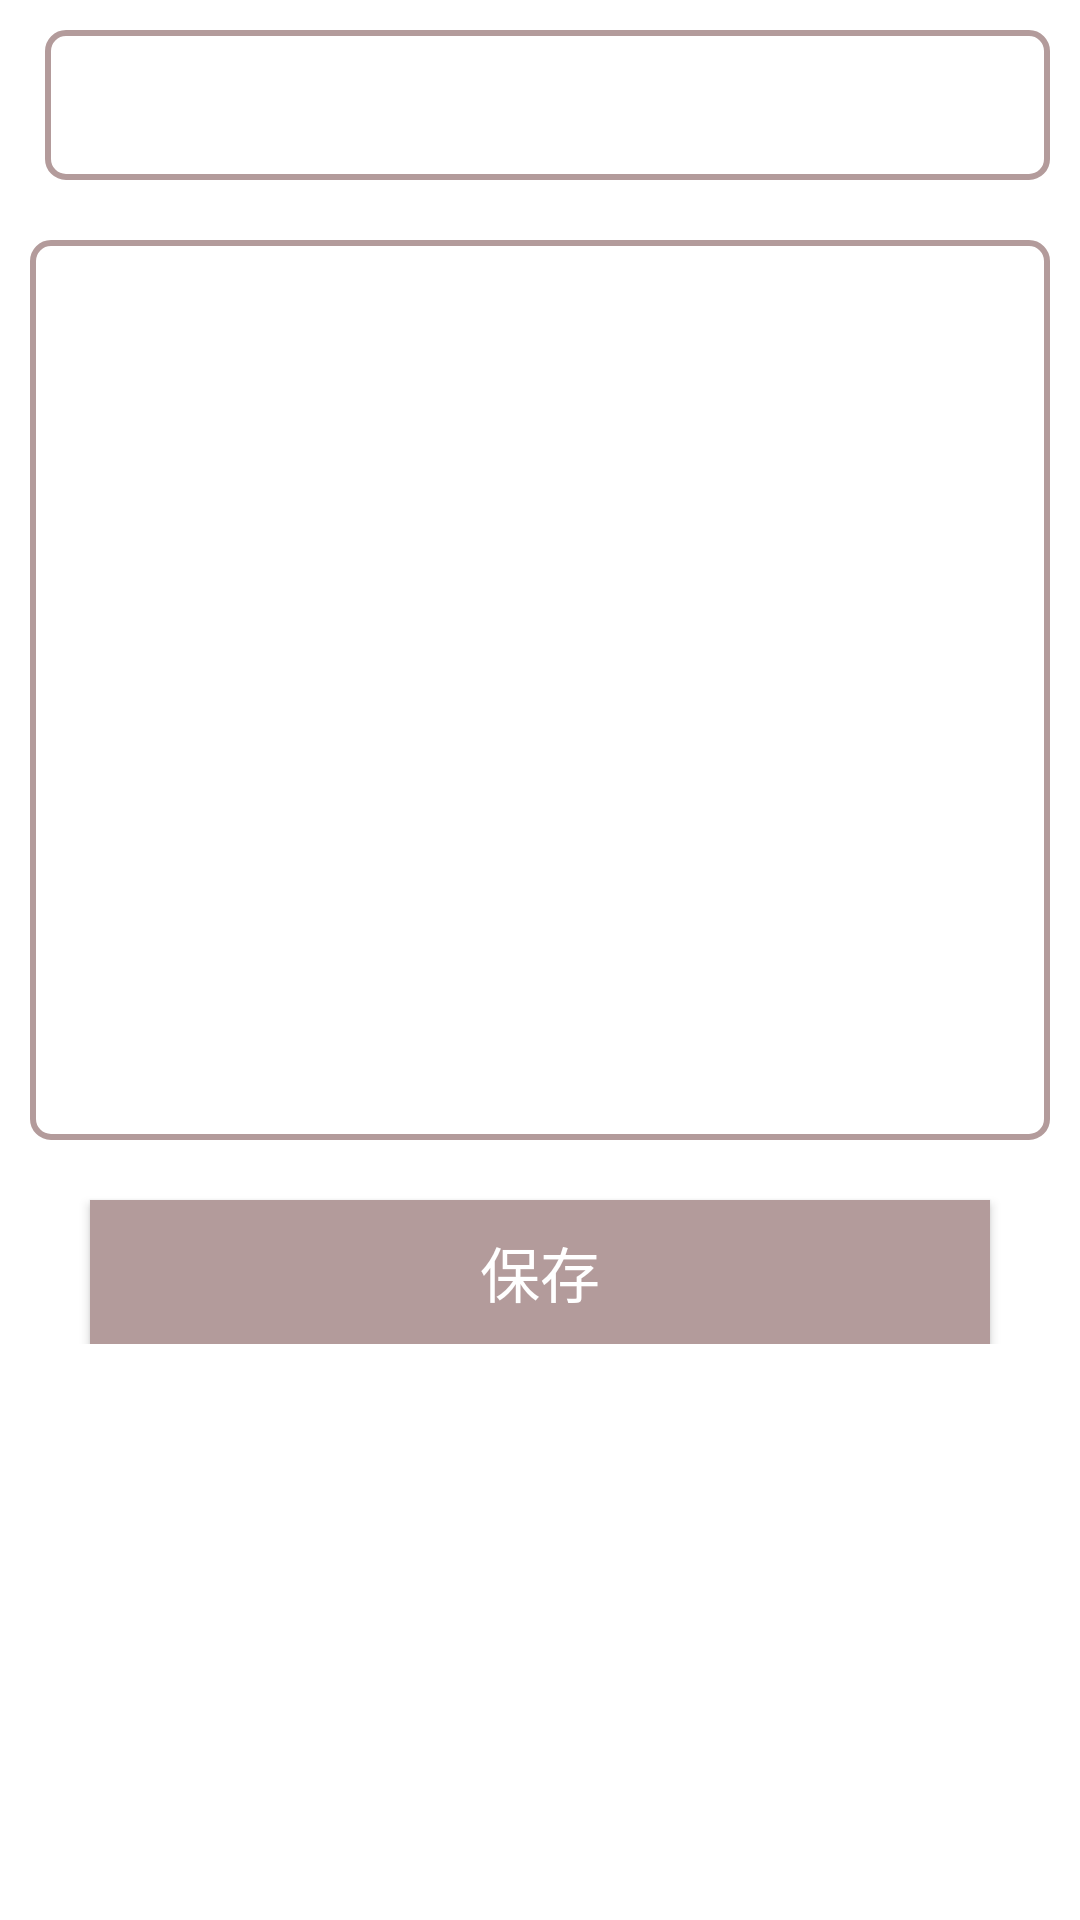

Android layout source for this screen:
<!-- AndroidManifest.xml: application theme Theme.MyApplicationBase -->
<!-- res/layout/activity_edit.xml -->
<?xml version="1.0" encoding="utf-8"?>
<ScrollView xmlns:android="http://schemas.android.com/apk/res/android"
    xmlns:app="http://schemas.android.com/apk/res-auto"
    xmlns:tools="http://schemas.android.com/tools"
    android:layout_width="match_parent"
    android:layout_height="match_parent"
    android:orientation="vertical"
    tools:context=".EditActivity">

    <LinearLayout
        android:layout_width="match_parent"
        android:layout_height="wrap_content"
        android:orientation="vertical"
        android:padding="10dp">


        <LinearLayout
            android:layout_width="match_parent"
            android:layout_height="wrap_content"
            android:orientation="horizontal">

            <EditText
                android:id="@+id/et_title"
                style="@style/MyEditStyle"
                android:layout_width="match_parent"
                android:layout_marginLeft="5dp"
                android:layout_marginBottom="15dp"
                android:maxLines="1" />
        </LinearLayout>

        <EditText
            android:id="@+id/et_content"
            style="@style/MyEditStyle"
            android:layout_width="match_parent"
            android:gravity="left"
            android:layout_height="300dp"
            android:layout_marginTop="5dp" />

        <Button
            style="@style/MyButtonStyle"
            android:layout_width="match_parent"
            android:layout_height="wrap_content"
            android:onClick="save"
            android:text="保存" />
    </LinearLayout>


</ScrollView>
<!-- resources referenced by this layout -->
<resources>
  <style name="MyButtonStyle">
          <item name="android:textColor">@color/white</item>
          <item name="android:textSize">20sp</item>
          <item name="android:background">@drawable/btn_bgcolor</item>
          <item name="android:layout_marginTop">20dp</item>
          <item name="android:layout_marginRight">20dp</item>
          <item name="android:layout_marginLeft">20dp</item>
      </style>
  <style name="MyEditStyle">
          <item name="android:textSize">18sp</item>
          <item name="android:background">@drawable/edit_bgcolor</item>
          <item name="android:paddingLeft">10dp</item>
          <item name="android:layout_height">50dp</item>
      </style>
  <style name="Theme.MyApplicationBase" parent="Theme.MaterialComponents.DayNight.DarkActionBar">
          <item name="colorPrimary">@color/colormain</item>
          <item name="colorPrimaryVariant">@color/colormain2</item>
          <item name="colorOnPrimary">@color/white</item>
  
          <item name="colorSecondary">@color/brown</item>
          <item name="colorSecondaryVariant">@color/brown1</item>
          <item name="colorOnSecondary">@color/black</item>
          <item name="android:statusBarColor" tools:targetApi="l">?attr/colorPrimaryVariant</item>
      </style>
  <color name="white">#FFFFFFFF</color>
  <!-- drawable btn_bgcolor (drawable-v24) -->
  <?xml version="1.0" encoding="utf-8"?>
  <selector xmlns:android="http://schemas.android.com/apk/res/android">
  
      <item android:state_pressed="true" android:drawable="@color/colormain"/>
      <item android:state_pressed="false" android:drawable="@color/colormain2"/>
  </selector>
  <!-- drawable edit_bgcolor (drawable-v24) -->
  <?xml version="1.0" encoding="utf-8"?>
  <shape xmlns:android="http://schemas.android.com/apk/res/android"
      android:shape="rectangle"
      >
  
      <stroke android:width="2dp" android:color="@color/colormain2"/>
  
      <corners android:radius="6dp" />
  </shape>
  <color name="colormain">@color/brown1</color>
  <color name="colormain2">@color/brown2</color>
  <color name="brown">#FFEFE8E1</color>
  <color name="brown1">#DDCDBE</color>
  <color name="black">#FF000000</color>
  <color name="brown2">#B39B9B</color>
</resources>
